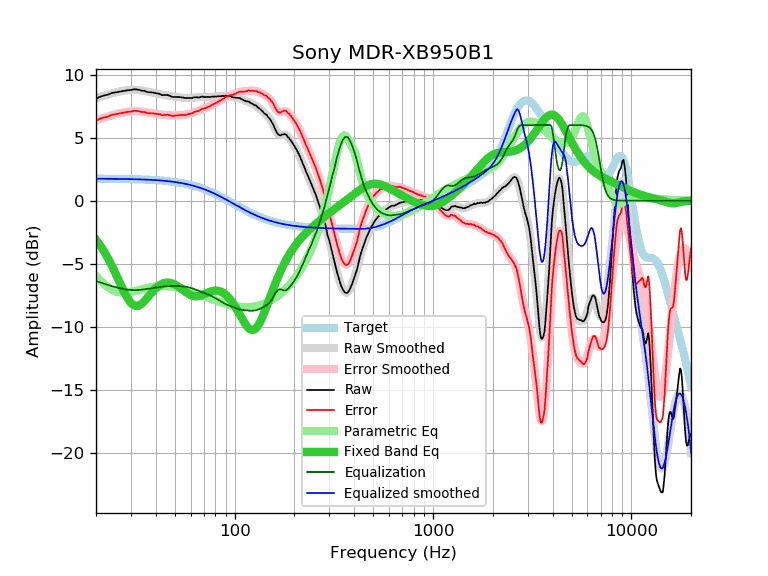

The data file committed next to this chart (first rows):
frequency, raw, error, smoothed, error_smoothed, equalization, parametric_eq, equalized_raw, equalized_smoothed, target
20, 8.07, 6.32, 8.10, 6.36, -6.36, -3.10, 1.71, 1.74, 1.74
21, 8.26, 6.51, 8.22, 6.48, -6.48, -3.55, 1.78, 1.74, 1.74
22, 8.35, 6.61, 8.33, 6.59, -6.59, -4.04, 1.76, 1.74, 1.74
23, 8.42, 6.68, 8.42, 6.68, -6.68, -4.57, 1.73, 1.74, 1.74
24, 8.54, 6.80, 8.51, 6.77, -6.77, -5.13, 1.76, 1.74, 1.74
25, 8.59, 6.85, 8.58, 6.85, -6.85, -5.71, 1.74, 1.73, 1.73
26, 8.63, 6.90, 8.65, 6.92, -6.92, -6.30, 1.71, 1.73, 1.73
27, 8.69, 6.96, 8.70, 6.97, -6.97, -6.86, 1.71, 1.73, 1.73
28, 8.73, 7.00, 8.74, 7.02, -7.02, -7.37, 1.71, 1.72, 1.72
29, 8.77, 7.05, 8.77, 7.05, -7.05, -7.79, 1.71, 1.72, 1.72
30, 8.78, 7.06, 8.79, 7.08, -7.08, -8.11, 1.70, 1.71, 1.71
31, 8.84, 7.13, 8.79, 7.09, -7.09, -8.29, 1.75, 1.71, 1.71
32, 8.83, 7.12, 8.79, 7.09, -7.09, -8.35, 1.74, 1.70, 1.70
33, 8.79, 7.09, 8.77, 7.07, -7.07, -8.30, 1.71, 1.70, 1.70
34, 8.73, 7.04, 8.74, 7.05, -7.05, -8.17, 1.67, 1.69, 1.69
35, 8.72, 7.03, 8.71, 7.03, -7.03, -7.98, 1.69, 1.68, 1.68
36, 8.64, 6.96, 8.67, 7.00, -7.00, -7.76, 1.64, 1.67, 1.67
37, 8.60, 6.93, 8.63, 6.97, -6.97, -7.54, 1.63, 1.66, 1.66
38, 8.60, 6.94, 8.59, 6.94, -6.94, -7.32, 1.66, 1.65, 1.65
39, 8.57, 6.92, 8.55, 6.91, -6.91, -7.12, 1.66, 1.64, 1.64
40, 8.53, 6.89, 8.52, 6.88, -6.88, -6.95, 1.64, 1.63, 1.63
41, 8.50, 6.87, 8.49, 6.86, -6.86, -6.80, 1.63, 1.62, 1.62
42, 8.47, 6.86, 8.45, 6.84, -6.84, -6.69, 1.62, 1.61, 1.61
43, 8.38, 6.78, 8.42, 6.82, -6.82, -6.60, 1.55, 1.60, 1.60
44, 8.38, 6.79, 8.39, 6.81, -6.81, -6.54, 1.57, 1.58, 1.58
45, 8.38, 6.81, 8.36, 6.79, -6.79, -6.50, 1.58, 1.57, 1.57
46, 8.38, 6.82, 8.33, 6.78, -6.78, -6.49, 1.60, 1.55, 1.55
47, 8.33, 6.79, 8.31, 6.77, -6.77, -6.50, 1.56, 1.54, 1.54
48, 8.26, 6.74, 8.28, 6.76, -6.76, -6.54, 1.50, 1.52, 1.52
49, 8.23, 6.72, 8.26, 6.76, -6.76, -6.59, 1.47, 1.50, 1.50
50, 8.23, 6.74, 8.24, 6.75, -6.75, -6.65, 1.47, 1.48, 1.48
51, 8.22, 6.75, 8.22, 6.76, -6.76, -6.73, 1.46, 1.46, 1.46
52, 8.22, 6.77, 8.20, 6.76, -6.76, -6.81, 1.45, 1.44, 1.44
53, 8.22, 6.79, 8.19, 6.77, -6.77, -6.91, 1.45, 1.42, 1.42
54, 8.19, 6.79, 8.18, 6.78, -6.78, -7.00, 1.41, 1.40, 1.40
55, 8.18, 6.80, 8.17, 6.79, -6.79, -7.10, 1.38, 1.38, 1.38
56, 8.15, 6.79, 8.16, 6.81, -6.81, -7.19, 1.34, 1.35, 1.35
57, 8.15, 6.82, 8.15, 6.83, -6.83, -7.28, 1.32, 1.33, 1.33
58, 8.15, 6.85, 8.15, 6.85, -6.85, -7.35, 1.29, 1.30, 1.30
59, 8.15, 6.87, 8.15, 6.88, -6.88, -7.42, 1.27, 1.27, 1.27
60, 8.15, 6.90, 8.16, 6.91, -6.91, -7.48, 1.23, 1.24, 1.24
61, 8.15, 6.93, 8.16, 6.95, -6.95, -7.52, 1.20, 1.22, 1.22
62, 8.19, 7.00, 8.17, 6.99, -6.99, -7.55, 1.20, 1.19, 1.19
63, 8.21, 7.05, 8.18, 7.03, -7.03, -7.57, 1.18, 1.16, 1.16
64, 8.21, 7.08, 8.19, 7.07, -7.07, -7.58, 1.14, 1.12, 1.12
65, 8.20, 7.10, 8.20, 7.11, -7.11, -7.57, 1.09, 1.09, 1.09
66, 8.18, 7.12, 8.21, 7.15, -7.15, -7.55, 1.02, 1.06, 1.06
67, 8.21, 7.18, 8.22, 7.19, -7.19, -7.53, 1.01, 1.02, 1.02
68, 8.25, 7.26, 8.22, 7.23, -7.23, -7.49, 1.01, 0.99, 0.99
69, 8.26, 7.30, 8.22, 7.27, -7.27, -7.46, 0.99, 0.95, 0.95
70, 8.23, 7.31, 8.23, 7.31, -7.31, -7.42, 0.92, 0.92, 0.92
71, 8.21, 7.32, 8.23, 7.34, -7.34, -7.38, 0.86, 0.88, 0.88
72, 8.23, 7.38, 8.23, 7.38, -7.38, -7.33, 0.84, 0.84, 0.84
73, 8.24, 7.43, 8.23, 7.42, -7.42, -7.29, 0.81, 0.81, 0.81
74, 8.23, 7.46, 8.23, 7.46, -7.46, -7.26, 0.76, 0.77, 0.77
75, 8.22, 7.49, 8.23, 7.50, -7.50, -7.22, 0.71, 0.73, 0.73
76, 8.23, 7.54, 8.24, 7.55, -7.55, -7.19, 0.68, 0.69, 0.69
77, 8.26, 7.61, 8.24, 7.59, -7.59, -7.17, 0.66, 0.65, 0.65
78, 8.26, 7.65, 8.25, 7.64, -7.64, -7.15, 0.62, 0.61, 0.61
79, 8.26, 7.69, 8.25, 7.68, -7.68, -7.14, 0.57, 0.57, 0.57
... 553 more rows
